Image classification data set "cleaned" (j-ack999/brainTumourNN on GitHub). Class labels (3): glioma, meningioma, pituitary tumor.

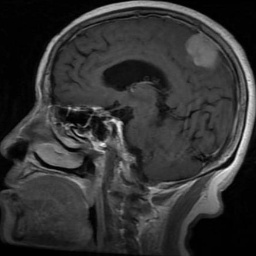
Label: meningioma

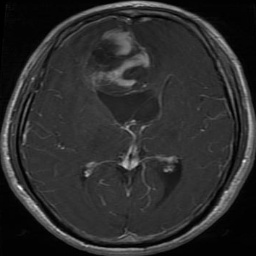
Label: glioma

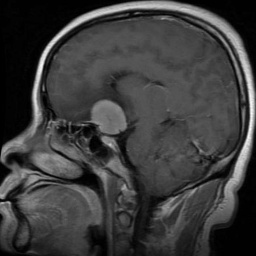
Label: meningioma

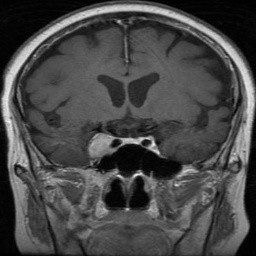
Label: meningioma

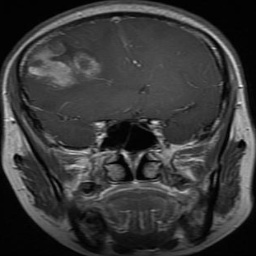
Label: glioma

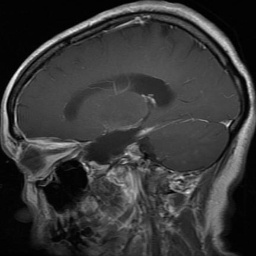
Label: glioma
